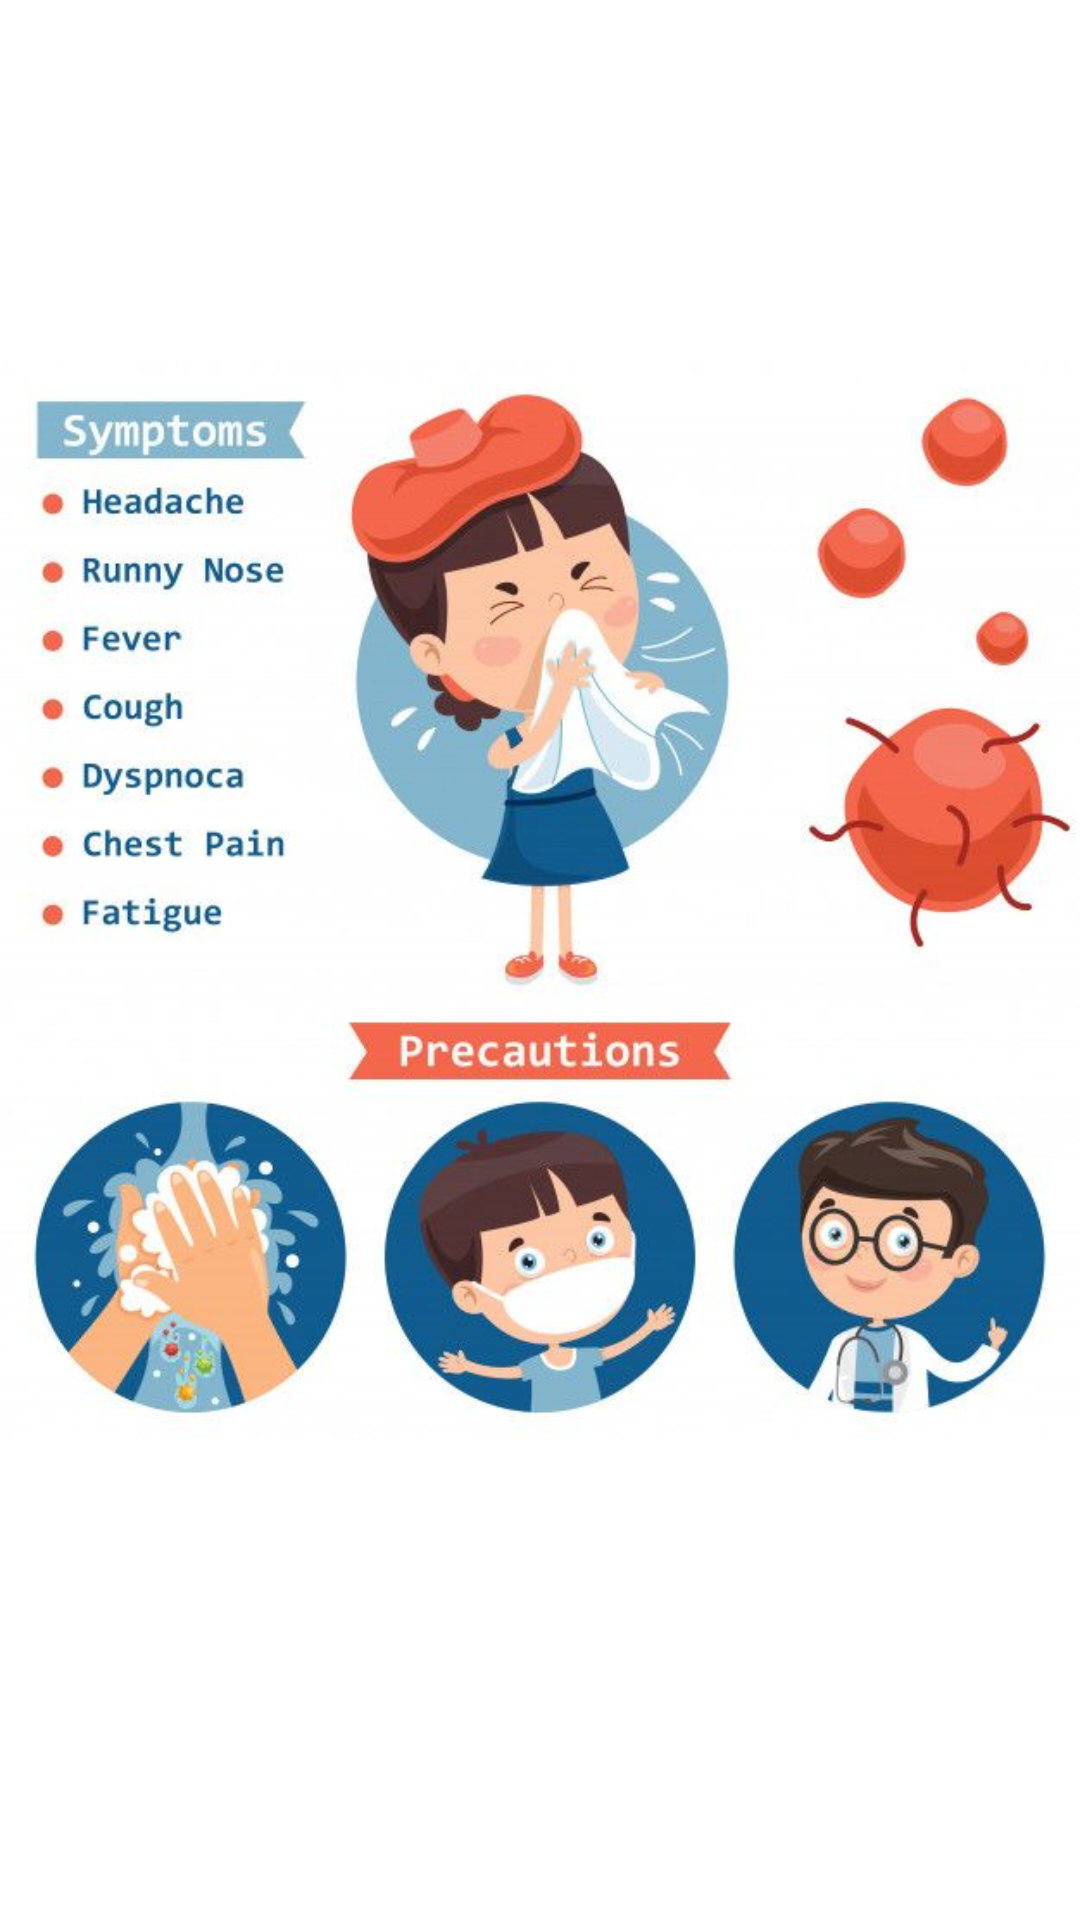

Here is an Android app screen rendered from its layout file. Give the layout XML and the strings, colors and styles it references.
<!-- AndroidManifest.xml: application theme Theme.C19 -->
<!-- res/layout/activity_note.xml -->
<?xml version="1.0" encoding="utf-8"?>
<RelativeLayout xmlns:android="http://schemas.android.com/apk/res/android"
    xmlns:app="http://schemas.android.com/apk/res-auto"
    xmlns:tools="http://schemas.android.com/tools"
    android:layout_width="match_parent"
    android:layout_height="match_parent"
    tools:context=".Note">


    <ImageView
        android:id="@+id/imageView2"
        android:layout_width="410dp"
        android:layout_height="600dp"
        app:srcCompat="@drawable/c"
        tools:layout_editor_absoluteX="16dp"
        tools:layout_editor_absoluteY="27dp" />

    <Button
        android:id="@+id/start_quiz"
        android:layout_width="wrap_content"
        android:layout_height="wrap_content"
        android:text="Start Quiz"
        android:layout_marginLeft="290dp"
        android:layout_marginTop="650dp"
        />
</RelativeLayout>
<!-- resources referenced by this layout -->
<resources>
  <!-- drawable c: jpg bitmap (drawable, 54825 bytes) -->
  <style name="Theme.C19" parent="Theme.MaterialComponents.DayNight.DarkActionBar">
          
          <item name="colorPrimary">@color/blue_200</item>
          <item name="colorPrimaryVariant">@color/purple_700</item>
          <item name="colorOnPrimary">@color/white</item>
          
          <item name="colorSecondary">@color/teal_200</item>
          <item name="colorSecondaryVariant">@color/teal_700</item>
          <item name="colorOnSecondary">@color/black</item>
          
          <item name="android:statusBarColor" tools:targetApi="l">?attr/colorPrimaryVariant</item>
          
      </style>
  <color name="blue_200">#2464A0</color>
  <color name="purple_700">#FF3700B3</color>
  <color name="white">#FFFFFFFF</color>
  <color name="teal_200">#FF03DAC5</color>
  <color name="teal_700">#FF018786</color>
  <color name="black">#FF000000</color>
</resources>
